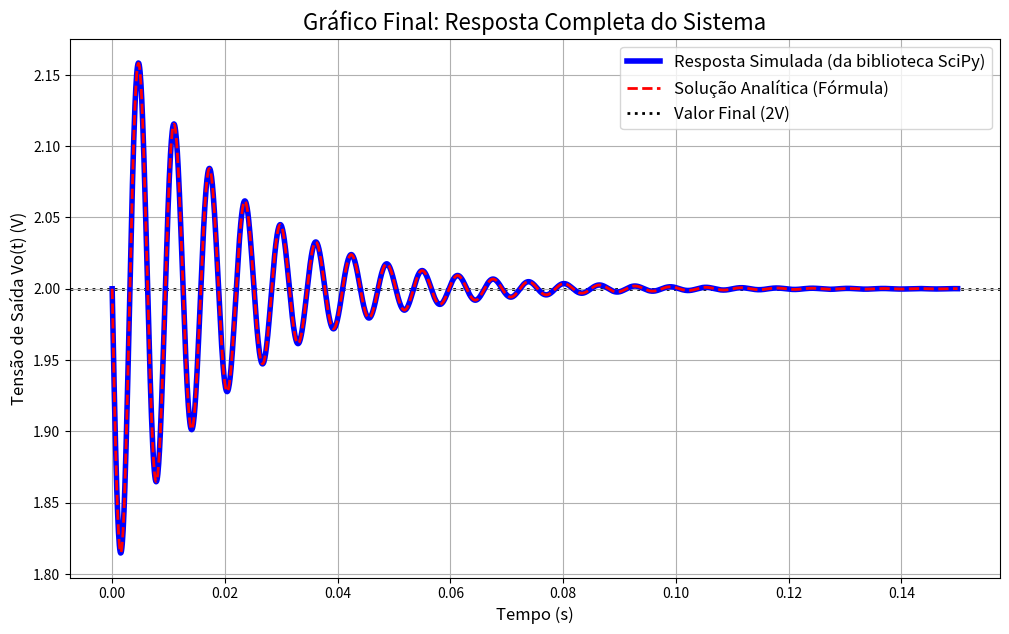

Python code for this plot:
# Importar as bibliotecas necessárias
import numpy as np
import matplotlib.pyplot as plt
from scipy import signal

# --- Definição do Sistema ---

# Valores dos componentes do circuito
R = 10.0  # Ohms
L = 0.1   # Henry
C = 10e-6 # 10 microFarads (10 * 10^-6 F)

# Coeficientes da função de transferência H(s)
# H(s) = (s^2 + 1/LC) / (s^2 + (R/L)s + 1/LC)
# calcular os coeficientes a partir dos componentes para garantir a precisão.
R_L = R / L               # 10 / 0.1 = 100
one_over_LC = 1 / (L * C) # 1 / (0.1 * 10e-6) = 1,000,000

# Numerador da H(s): [1*s^2, 0*s, 1/LC]
num = [1, 0, one_over_LC]
# Denominador da H(s): [1*s^2, (R/L)*s, 1/LC]
den = [1, R_L, one_over_LC]

# Criar o objeto do sistema LTI (Linear Time-Invariant) que representa H(s)
system = signal.TransferFunction(num, den)

# --- Simulação e Cálculo ---

# 1. Simulação da resposta ao degrau pela biblioteca
# Define um vetor de tempo para a simulação para garantir boa resolução do gráfico.
# O sistema se estabiliza em cerca de 0.1s, então plotamos até 0.15s.
t_sim = np.linspace(0, 0.15, 2000)

# A função 'step' calcula a resposta para um degrau de amplitude 1.
t_sim, y_sim_unit = signal.step(system, T=t_sim)

# A entrada real era um degrau de 2, então multiplicamos a saída por 2.
y_sim = 2 * y_sim_unit

# 2. Cálculo da nossa solução analítica
# vo(t) = 2 - 0.2 * e^(-50t) * sin(998.75t)
# Os valores 50 e 998.75 vêm dos polos p = -50 ± j998.75
alpha = 50      # Termo de decaimento exponencial
omega = 998.75  # Frequência angular da oscilação
y_analytical = 2 - 0.2 * np.exp(-alpha * t_sim) * np.sin(omega * t_sim)

# --- Geração do Gráfico ---

# Cria a figura e os eixos para o gráfico
plt.figure(figsize=(12, 7))


# Plota a resposta simulada (linha azul, grossa)
plt.plot(t_sim, y_sim, 'b-', linewidth=4, label='Resposta Simulada (da biblioteca SciPy)')

# Plota a resposta analítica (linha vermelha, tracejada) para confirmar
plt.plot(t_sim, y_analytical, 'r--', linewidth=2, label='Solução Analítica (Fórmula)')

# ADICIONA A LINHA DE REFERÊNCIA HORIZONTAL EM 2V
# Em preto e pontilhada, com zorder=0 para ficar no fundo
plt.axhline(y=2, color='k', linestyle=':', linewidth=2, label='Valor Final (2V)', zorder=0)

# Adiciona títulos, legendas e grade para clareza
plt.title('Gráfico Final: Resposta Completa do Sistema', fontsize=16)
plt.xlabel('Tempo (s)', fontsize=12)
plt.ylabel('Tensão de Saída Vo(t) (V)', fontsize=12)
plt.grid(True)
plt.legend(fontsize=12)

# Mostra o gráfico final
plt.show()
